Run: headless pygame with SDL's dummy video driver; simulated clock (each Clock.tick advances the game by its frame time, no real sleeping); random seed 0; keys injected as events and as key.get_pressed() state; no mouse input.
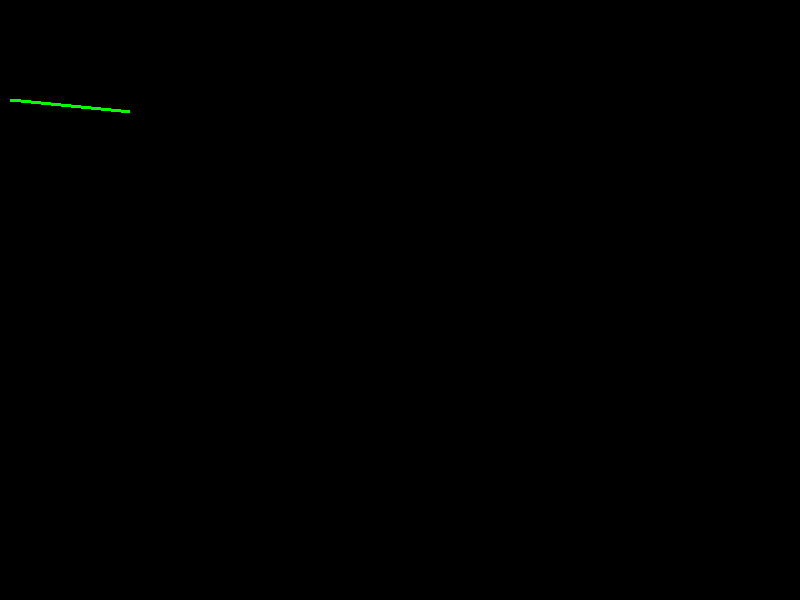
Frame 1 of 4 · flips 1–60 · no input
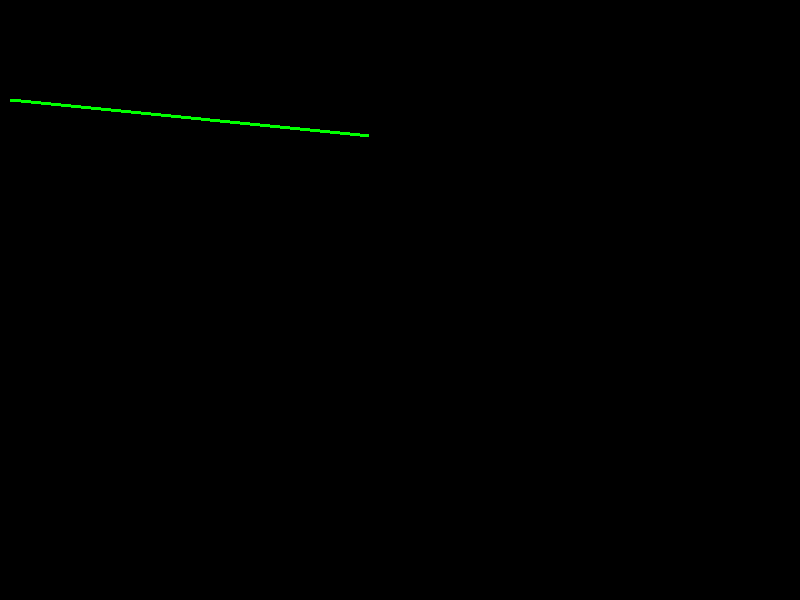
Frame 2 of 4 · flips 61–180 · tapped SPACE, RETURN · held RIGHT (→), D
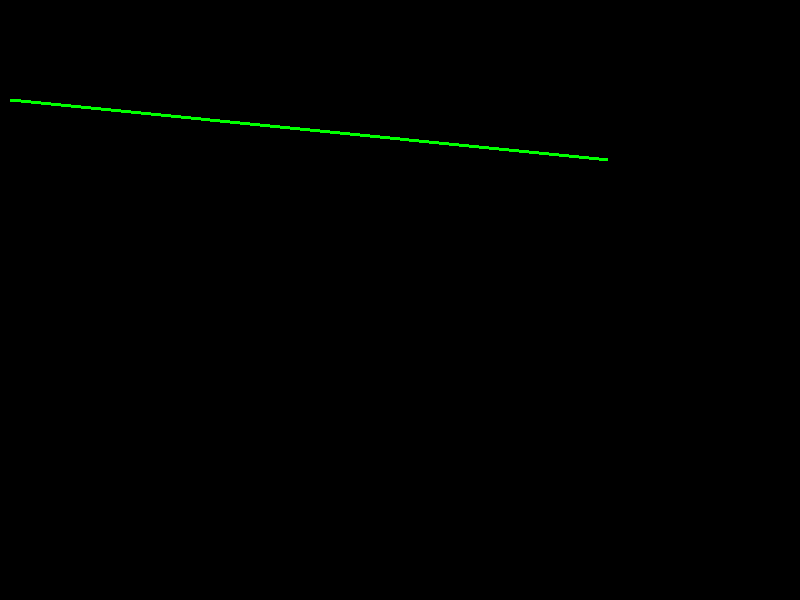
Frame 3 of 4 · flips 181–300 · held DOWN (↓), S
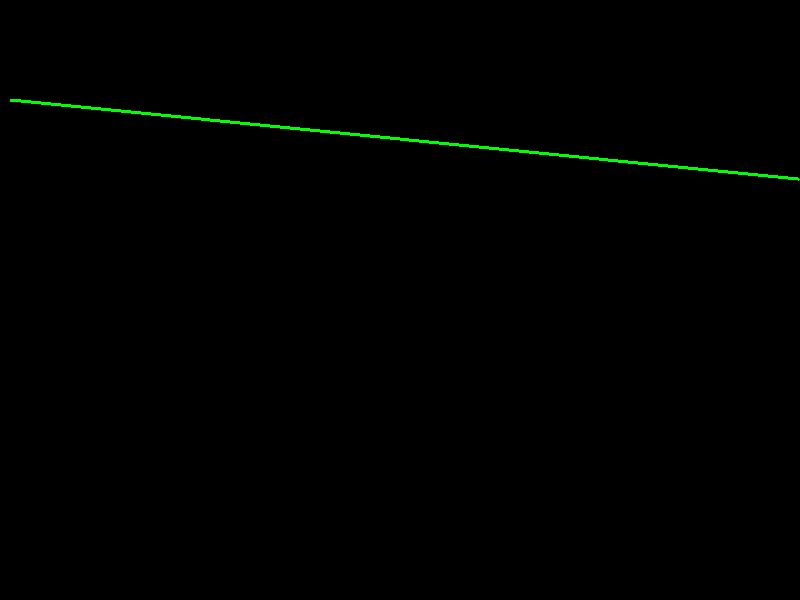
Frame 4 of 4 · flips 301–420 · held LEFT (←), A, UP (↑), W

The pygame program that drew these frames:

import pygame
from math import sin, cos

WIDTH = 800
HEIGHT = 600

RED   = (255, 0, 0)
GREEN = (0, 255, 0)
BLUE  = (0, 0, 255)

FPS = 48
VELOCITY = 100.0
ANGULAR_SPEED = 10.0
TOL = 1.0

pygame.init()

pygame.display.set_caption('Quick Start')
screen = pygame.display.set_mode((WIDTH, HEIGHT))
clock = pygame.time.Clock()

is_running = True

position = (10.0, 100.0)
angle = 0.1

visited = []

def distance2(p1, p2):
    (x1, y1) = p1
    (x2, y2) = p2
    return (x2-x1)**2 + (y2-y1)**2

def check_collision(position, visited, width, height):
    (x, y) = position
    if x < 0 or y < 0 or x > width or y > height:
        return True

    for point in visited:
        if distance2(position, point) < TOL:
            return True

    return False

while is_running:

    dt = clock.tick(FPS)/1000.0

    for event in pygame.event.get():
        if event.type == pygame.QUIT:
            is_running = False

    keys=pygame.key.get_pressed()
    if keys[pygame.K_m]:
        angle += ANGULAR_SPEED * dt
    if keys[pygame.K_k]:
        angle -= ANGULAR_SPEED * dt

    (x, y) = position
    (vx, vy) = (VELOCITY * cos(angle), VELOCITY * sin(angle))

    if check_collision((x+vx*dt, y+vy*dt), visited, WIDTH, HEIGHT):
        new_position = position
        print("Game Over")
    else:
        new_position = (x+vx*dt, y+vy*dt)

    pygame.draw.line(screen, GREEN, position, new_position, width=3)

    pygame.display.update()

    position = new_position
    visited.append(position)
